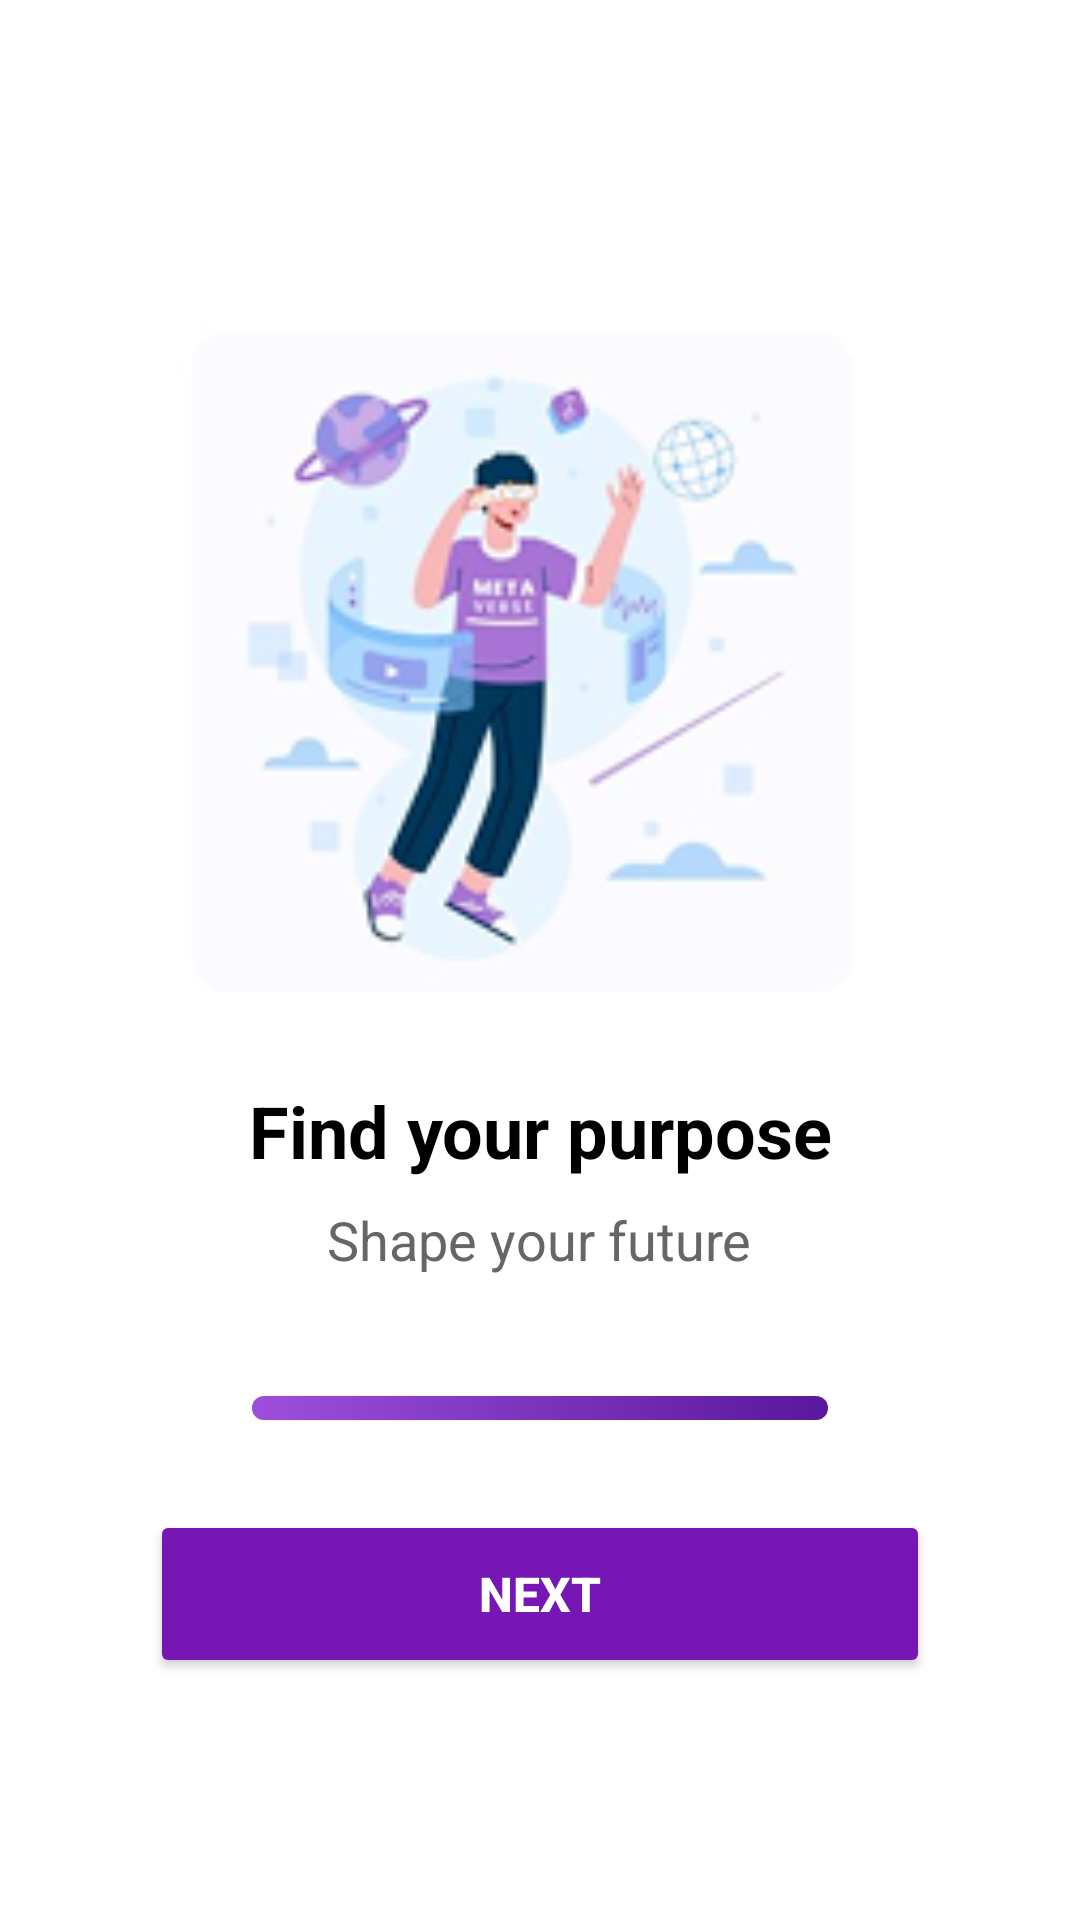

The Android layout XML behind this screen, and the referenced resources:
<!-- AndroidManifest.xml: application theme Theme.Mind2Career -->
<!-- res/layout/activity_onboarding3.xml -->
<LinearLayout xmlns:android="http://schemas.android.com/apk/res/android"
    android:layout_width="match_parent"
    android:layout_height="match_parent"
    android:orientation="vertical"
    android:background="@color/secondarytext"
    android:gravity="center"
    android:id="@+id/main"
    android:padding="24dp">

    <ImageView
        android:id="@+id/ivillustration"
        android:layout_width="250dp"
        android:layout_height="250dp"
        android:src="@drawable/ill3"
        android:layout_marginBottom="30dp"/>

    <TextView
        android:id="@+id/tvTitle"
        android:layout_width="wrap_content"
        android:layout_height="wrap_content"
        android:text="@string/find_your_purpose"
        android:textSize="24sp"
        android:textStyle="bold"
        android:textColor="@color/primary"
        android:layout_marginBottom="8dp"
        android:gravity="center"/>

    <TextView
        android:id="@+id/tvSubtitle"
        android:layout_width="wrap_content"
        android:layout_height="wrap_content"
        android:text="@string/shape_your_future"
        android:textSize="18sp"
        android:textColor="@color/text"
        android:layout_marginBottom="40dp"
        android:gravity="center"/>

    <ProgressBar
        android:id="@+id/fbar"
        android:layout_width="match_parent"
        android:layout_height="8dp"
        android:max="100"
        android:progress="100"
        android:layout_marginStart="60dp"
        android:layout_marginEnd="60dp"
        android:layout_marginBottom="30dp"
        style="?android:attr/progressBarStyleHorizontal"
        android:progressDrawable="@drawable/progress"/>

    <Button
        android:id="@+id/btnNext"
        android:layout_width="260dp"
        android:layout_height="56dp"
        android:text="@string/next"
        android:textSize="16sp"
        android:textStyle="bold"
        android:backgroundTint="@color/button"
        android:textColor="@color/secondarytext"/>

</LinearLayout>
<!-- resources referenced by this layout -->
<resources>
  <color name="button">#7516B5</color>
  <color name="primary">#000000</color>
  <color name="secondarytext">#FFFFFF</color>
  <color name="text">#FF666666</color>
  <!-- drawable ill3: jpeg bitmap (drawable, 34648 bytes) -->
  <!-- drawable progress (drawable) -->
  <?xml version="1.0" encoding="utf-8"?>
  <layer-list xmlns:android="http://schemas.android.com/apk/res/android">
  
      
      <item android:id="@android:id/background">
          <shape>
              <solid android:color="#E0E0E0"/>
              <corners android:radius="10dp"/>
          </shape>
      </item>
  
      
      <item android:id="@android:id/progress">
          <clip>
              <shape>
                  <gradient
                      android:startColor="#9D4EDD"
                      android:endColor="#5A189A"
                      android:angle="0"/>
                  <corners android:radius="10dp"/>
              </shape>
          </clip>
      </item>
  
  </layer-list>
  <string name="find_your_purpose">Find your purpose</string>
  <string name="next">Next</string>
  <string name="shape_your_future">Shape your future</string>
  <style name="Theme.Mind2Career" parent="Base.Theme.Mind2Career" />
  <style name="Base.Theme.Mind2Career" parent="Theme.Material3.DayNight.NoActionBar">
          
          
      </style>
</resources>
